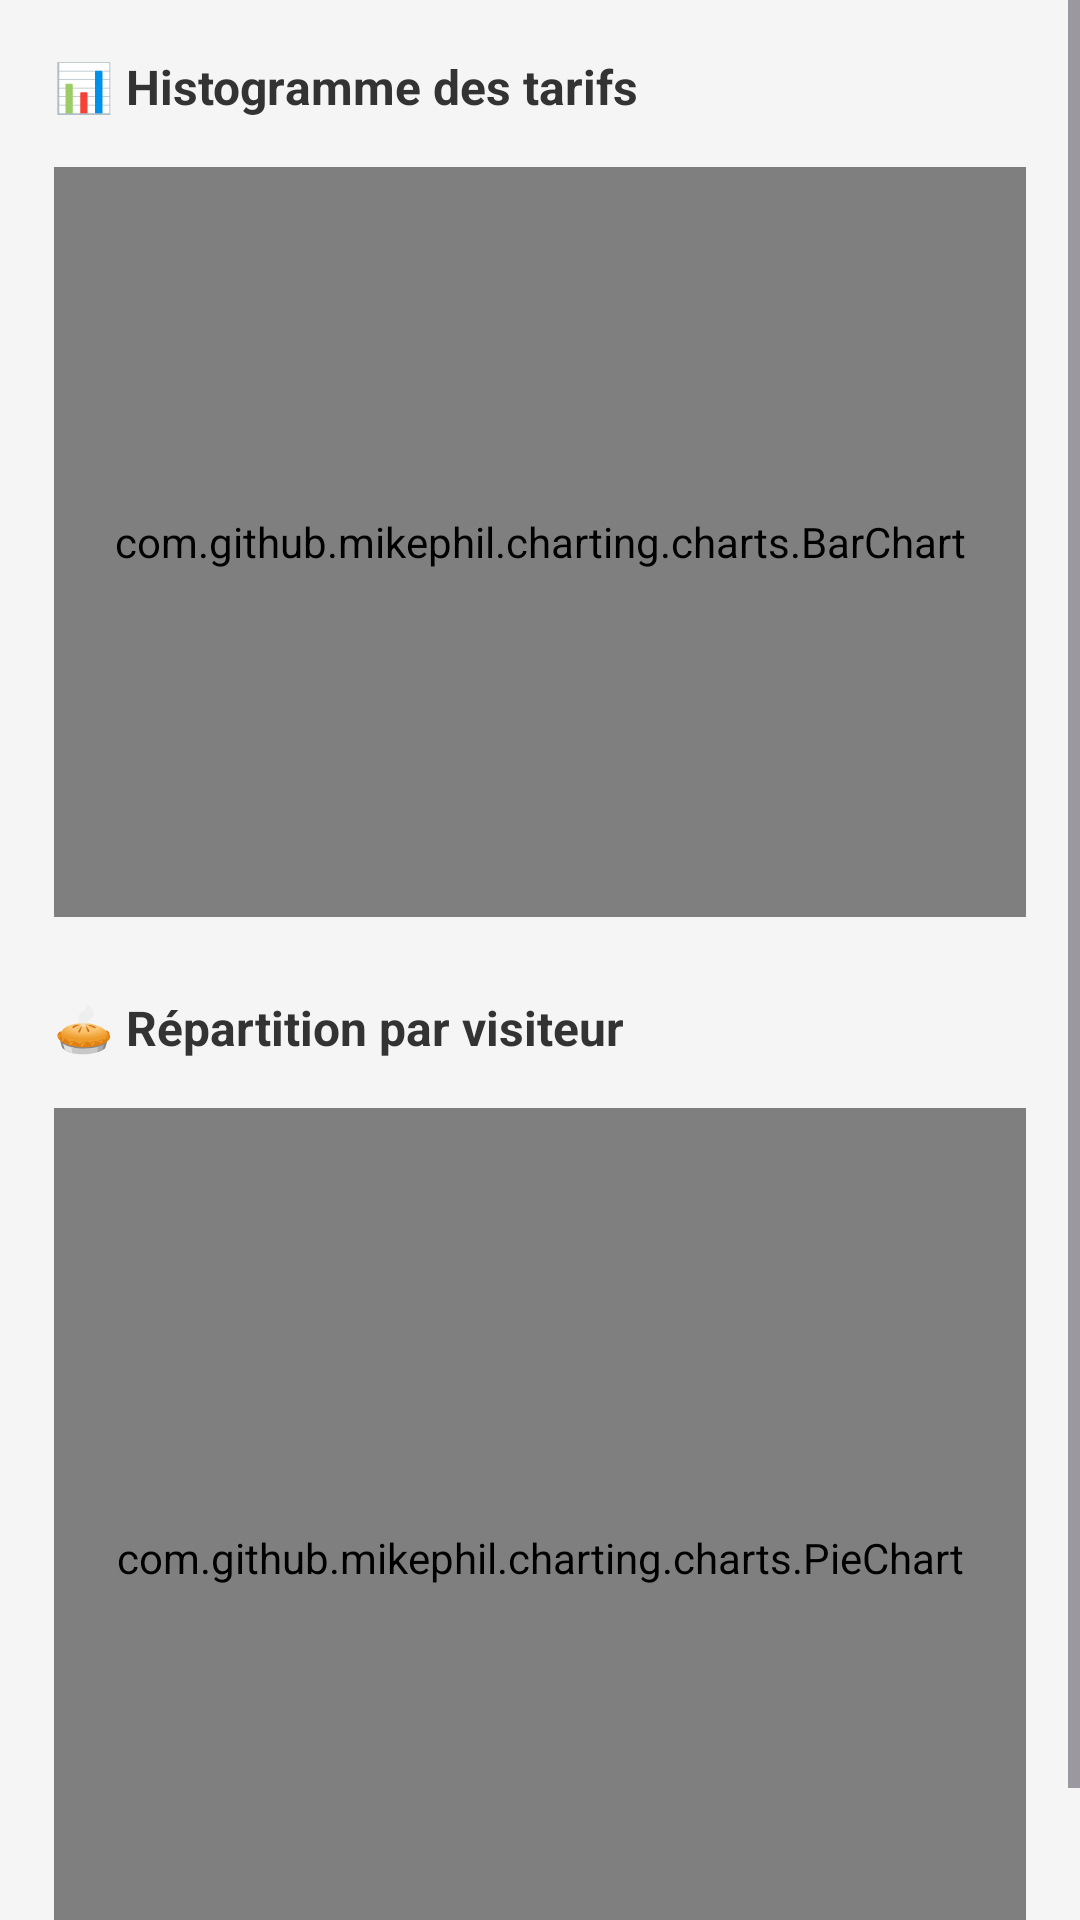

Write the Android layout XML for this screen, with the resource values it uses.
<!-- AndroidManifest.xml: application theme Theme.VisiteurApp -->
<!-- res/layout/activity_stats.xml -->
<?xml version="1.0" encoding="utf-8"?>
<ScrollView xmlns:android="http://schemas.android.com/apk/res/android"
    android:layout_width="match_parent"
    android:layout_height="match_parent"
    android:background="#F5F5F5">

    <LinearLayout
        android:layout_width="match_parent"
        android:layout_height="wrap_content"
        android:orientation="vertical"
        android:padding="10dp">

        <TextView
            android:layout_width="match_parent"
            android:layout_height="wrap_content"
            android:text="📊 Histogramme des tarifs"
            android:textSize="16sp"
            android:textStyle="bold"
            android:textColor="#333333"
            android:padding="8dp"/>

        <com.github.mikephil.charting.charts.BarChart
            android:id="@+id/barChart"
            android:layout_width="match_parent"
            android:layout_height="250dp"
            android:layout_margin="8dp"/>

        <TextView
            android:layout_width="match_parent"
            android:layout_height="wrap_content"
            android:text="🥧 Répartition par visiteur"
            android:textSize="16sp"
            android:textStyle="bold"
            android:textColor="#333333"
            android:padding="8dp"
            android:layout_marginTop="10dp"/>

        <com.github.mikephil.charting.charts.PieChart
            android:id="@+id/pieChart"
            android:layout_width="match_parent"
            android:layout_height="300dp"
            android:layout_margin="8dp"/>

    </LinearLayout>
</ScrollView>
<!-- resources referenced by this layout -->
<resources>
  <style name="Theme.VisiteurApp" parent="Base.Theme.VisiteurApp" />
  <style name="Base.Theme.VisiteurApp" parent="Theme.Material3.DayNight.NoActionBar">
          
          
      </style>
</resources>
